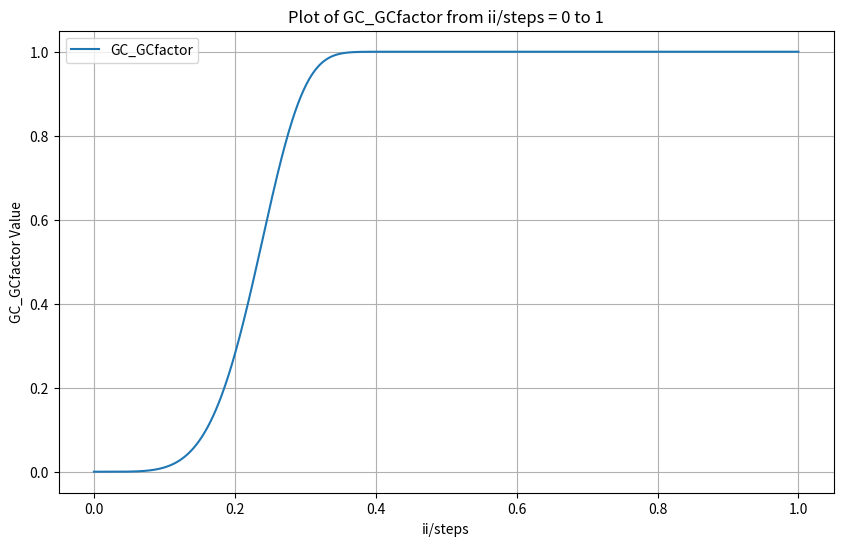

Write the Python code that produced this figure.
import numpy as np
import matplotlib.pyplot as plt

shift = 4
steepness = 5


def original_formula(ii, steps, ffConstant=1):
    # Adjust to avoid negative values in the logarithm
    ratio = (ii / (steps / shift)) ** steepness
    ratio = np.clip(ratio, a_min=1e-10, a_max=None)  # Prevent log(0) which results in -inf
    return ffConstant * (-np.exp(-np.log(2 ** ratio)) + 1)


def simplified_formula(ii, steps, ffConstant=1):
    # Adjust to avoid negative values in the logarithm
    ratio = (ii / (steps / shift)) ** steepness
    ratio = np.clip(ratio, a_min=1e-10, a_max=None)  # Prevent log(0) which results in -inf
    return ffConstant * (-np.exp(-ratio) + 1)


def ratio(ii, steps):
    # Adjust to avoid negative values in the logarithm
    ratio = (ii / (steps / shift)) ** steepness
    ratio = np.clip(ratio, a_min=1e-10, a_max=None)  # Prevent log(0) which results in -inf
    return ratio


def expression(ii, steps):
    # Adjust to avoid negative values in the logarithm
    ratio = (ii / steps)
    return -np.exp(-np.log(2 ** ratio)) + 1


steps = 1000
ii_values = np.linspace(0, steps, 1000)  # Evenly spaced values including the last point
results = [simplified_formula(ii, steps) for ii in ii_values]

plt.figure(figsize=(10, 6))
plt.plot(ii_values / steps, results, label='GC_GCfactor')
plt.title('Plot of GC_GCfactor from ii/steps = 0 to 1')
plt.xlabel('ii/steps')
plt.ylabel('GC_GCfactor Value')
plt.grid(True)
plt.legend()
plt.show()
